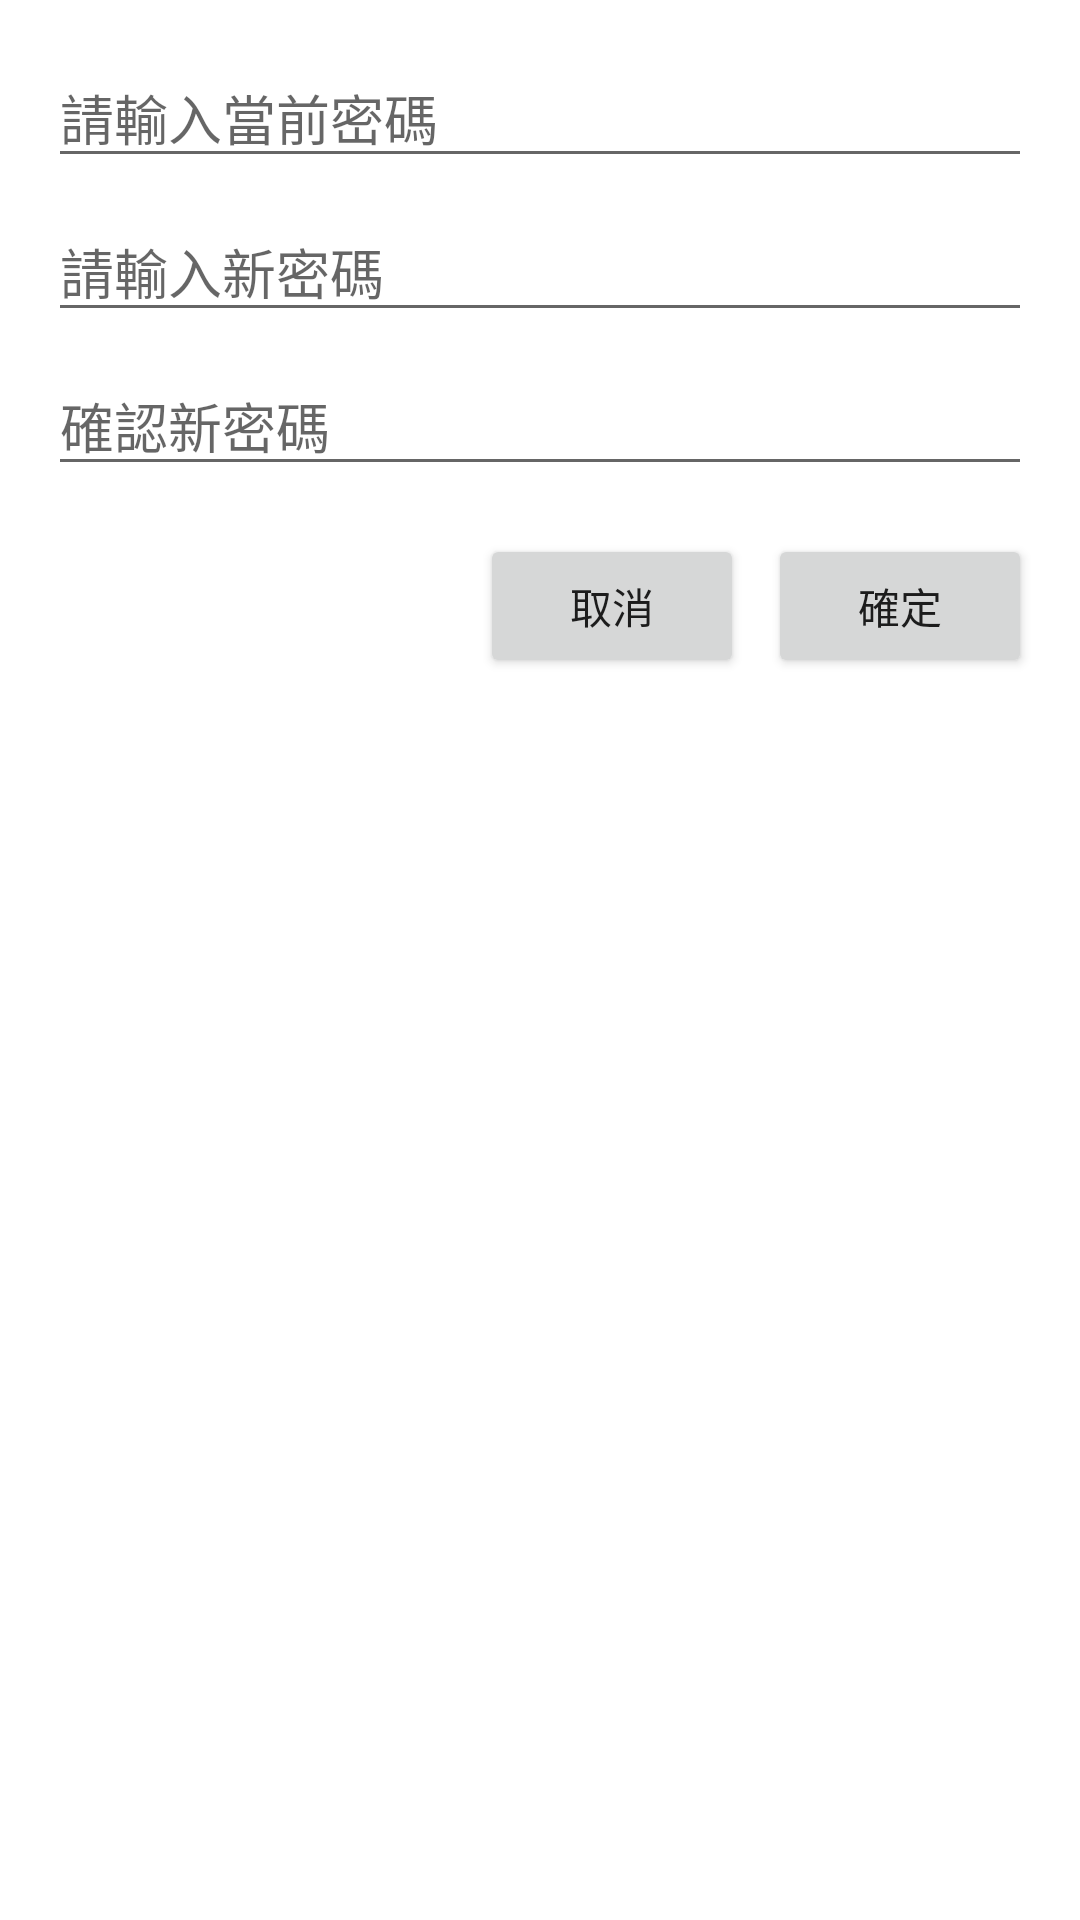

The Android layout XML behind this screen, and the referenced resources:
<!-- AndroidManifest.xml: application theme Theme.CameraProject_2 -->
<!-- res/layout/dialog_change_password.xml -->
<?xml version="1.0" encoding="utf-8"?>
<LinearLayout xmlns:android="http://schemas.android.com/apk/res/android"
    android:layout_width="match_parent"
    android:layout_height="wrap_content"
    android:orientation="vertical"
    android:theme="@style/AppTheme"
    android:background="@color/white"
    android:padding="16dp">

    <EditText
        android:id="@+id/edit_text_current_password"
        android:layout_width="match_parent"
        android:layout_height="wrap_content"
        android:hint="@string/input_current_password"
        android:inputType="textPassword"
        android:maxLines="1"
        android:layout_marginBottom="8dp" />

    <EditText
        android:id="@+id/edit_text_new_password"
        android:layout_width="match_parent"
        android:layout_height="wrap_content"
        android:hint="@string/input_new_password"
        android:inputType="textPassword"
        android:maxLines="1"
        android:layout_marginBottom="8dp" />

    <EditText
        android:id="@+id/edit_text_confirm_new_password"
        android:layout_width="match_parent"
        android:layout_height="wrap_content"
        android:hint="@string/confirm_new_password_hint"
        android:inputType="textPassword"
        android:maxLines="1"
        android:layout_marginBottom="16dp" />

    <LinearLayout
        android:layout_width="match_parent"
        android:layout_height="wrap_content"
        android:orientation="horizontal"
        android:gravity="end">

        <Button
            android:id="@+id/button_cancel"
            android:layout_width="wrap_content"
            android:layout_height="wrap_content"
            android:text="@string/cancel"
            android:layout_marginEnd="8dp" />

        <Button
            android:id="@+id/button_confirm"
            android:layout_width="wrap_content"
            android:layout_height="wrap_content"
            android:text="@string/confirm" />

    </LinearLayout>
</LinearLayout>
<!-- resources referenced by this layout -->
<resources>
  <color name="white">#FFFFFFFF</color>
  <string name="cancel">取消</string>
  <string name="confirm">確定</string>
  <string name="confirm_new_password_hint">確認新密碼</string>
  <string name="input_current_password">請輸入當前密碼</string>
  <string name="input_new_password">請輸入新密碼</string>
  <style name="AppTheme" parent="Theme.AppCompat.Light.NoActionBar">
          <item name="colorPrimary">@color/white</item>
          <item name="colorPrimaryDark">@color/white</item>
          <item name="colorAccent">@color/white</item>
          <item name="android:statusBarColor">@android:color/transparent</item>
          <item name="colorControlHighlight">@color/mainbutton</item>
  
      </style>
  <style name="Theme.CameraProject_2" parent="Base.Theme.CameraProject_2" />
  <color name="mainbutton">#AADEE3</color>
  <style name="Base.Theme.CameraProject_2" parent="Theme.Material3.DayNight.NoActionBar">
      </style>
</resources>
